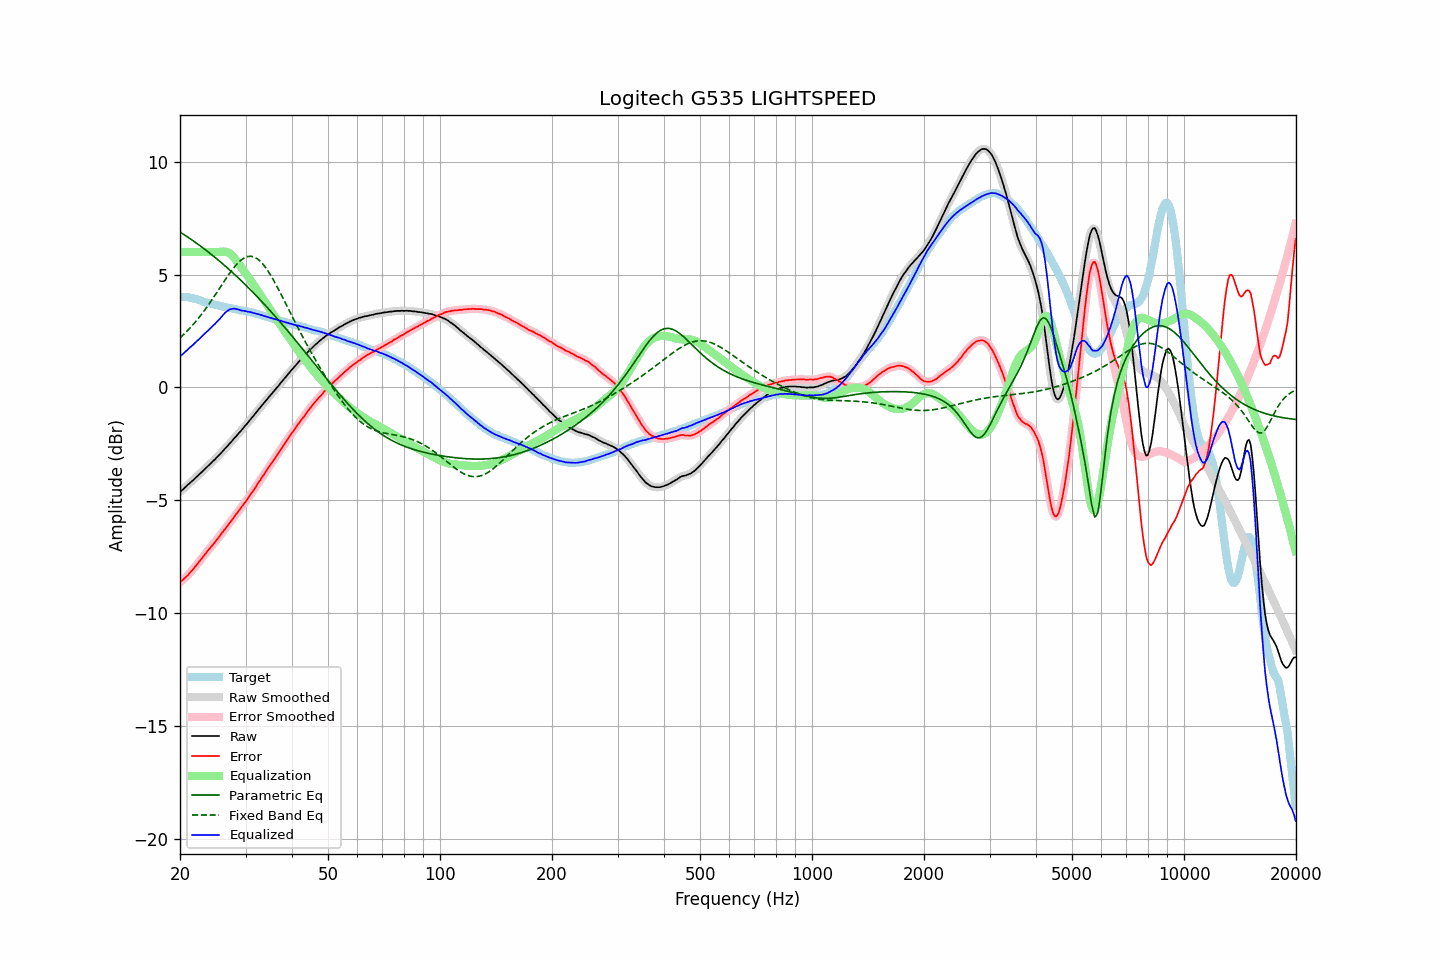

Source data for this figure (header and first rows):
frequency, raw, error, smoothed, error_smoothed, equalization, parametric_eq, fixed_band_eq, equalized_raw, equalized_smoothed, target
20.00, -4.63, -8.63, -4.63, -8.63, 6.00, 6.89, 2.19, 1.37, 1.37, 4.00
20.20, -4.56, -8.56, -4.57, -8.57, 6.00, 6.84, 2.26, 1.44, 1.43, 4.00
20.40, -4.51, -8.51, -4.50, -8.51, 6.00, 6.79, 2.33, 1.49, 1.50, 4.00
20.61, -4.44, -8.44, -4.44, -8.44, 6.00, 6.75, 2.39, 1.56, 1.56, 4.00
20.81, -4.37, -8.37, -4.37, -8.37, 6.00, 6.70, 2.46, 1.63, 1.63, 4.00
21.02, -4.31, -8.31, -4.31, -8.30, 6.00, 6.65, 2.54, 1.69, 1.69, 4.00
21.23, -4.24, -8.22, -4.24, -8.23, 6.00, 6.60, 2.61, 1.76, 1.76, 3.98
21.44, -4.18, -8.15, -4.18, -8.15, 6.00, 6.55, 2.69, 1.82, 1.82, 3.97
21.66, -4.12, -8.07, -4.11, -8.06, 6.00, 6.50, 2.77, 1.88, 1.89, 3.95
21.87, -4.05, -7.98, -4.05, -7.98, 6.00, 6.45, 2.85, 1.95, 1.95, 3.93
22.09, -3.98, -7.90, -3.98, -7.89, 6.00, 6.40, 2.94, 2.02, 2.02, 3.92
22.31, -3.92, -7.81, -3.92, -7.81, 6.00, 6.35, 3.02, 2.08, 2.08, 3.89
22.54, -3.85, -7.72, -3.85, -7.72, 6.00, 6.30, 3.11, 2.15, 2.15, 3.87
22.76, -3.78, -7.62, -3.78, -7.62, 6.00, 6.25, 3.20, 2.22, 2.22, 3.85
22.99, -3.71, -7.52, -3.71, -7.53, 6.00, 6.19, 3.30, 2.29, 2.29, 3.81
23.22, -3.65, -7.43, -3.65, -7.43, 6.00, 6.14, 3.39, 2.35, 2.35, 3.78
23.45, -3.58, -7.34, -3.58, -7.34, 6.00, 6.09, 3.49, 2.42, 2.42, 3.76
23.69, -3.51, -7.26, -3.51, -7.26, 6.00, 6.03, 3.59, 2.49, 2.49, 3.75
23.92, -3.44, -7.17, -3.44, -7.17, 6.00, 5.98, 3.69, 2.56, 2.56, 3.73
24.16, -3.37, -7.09, -3.37, -7.09, 6.00, 5.92, 3.79, 2.63, 2.63, 3.72
24.40, -3.31, -7.01, -3.31, -7.01, 6.00, 5.86, 3.90, 2.69, 2.69, 3.70
24.65, -3.24, -6.92, -3.24, -6.92, 6.00, 5.81, 4.00, 2.76, 2.76, 3.68
24.89, -3.17, -6.83, -3.17, -6.83, 6.00, 5.75, 4.11, 2.83, 2.83, 3.66
25.14, -3.09, -6.74, -3.09, -6.74, 6.00, 5.69, 4.22, 2.91, 2.91, 3.65
25.39, -3.02, -6.64, -3.02, -6.65, 6.00, 5.63, 4.33, 2.98, 2.98, 3.63
25.65, -2.95, -6.57, -2.95, -6.55, 6.01, 5.57, 4.44, 3.06, 3.06, 3.62
25.91, -2.87, -6.46, -2.87, -6.46, 6.01, 5.51, 4.54, 3.14, 3.14, 3.58
26.16, -2.79, -6.36, -2.79, -6.37, 6.02, 5.45, 4.65, 3.23, 3.23, 3.57
26.43, -2.71, -6.27, -2.71, -6.27, 6.02, 5.39, 4.76, 3.30, 3.30, 3.56
26.69, -2.64, -6.18, -2.64, -6.18, 6.00, 5.32, 4.87, 3.36, 3.37, 3.54
26.96, -2.56, -6.09, -2.56, -6.09, 5.97, 5.26, 4.97, 3.41, 3.42, 3.53
27.23, -2.47, -5.99, -2.48, -6.00, 5.93, 5.20, 5.07, 3.46, 3.45, 3.52
27.50, -2.40, -5.91, -2.40, -5.90, 5.88, 5.13, 5.17, 3.47, 3.48, 3.51
27.77, -2.32, -5.80, -2.32, -5.80, 5.81, 5.07, 5.26, 3.49, 3.49, 3.49
28.05, -2.23, -5.70, -2.24, -5.71, 5.72, 5.00, 5.35, 3.49, 3.49, 3.47
28.33, -2.16, -5.61, -2.15, -5.61, 5.63, 4.94, 5.43, 3.47, 3.48, 3.45
28.62, -2.07, -5.51, -2.07, -5.51, 5.53, 4.87, 5.51, 3.46, 3.46, 3.44
28.90, -1.99, -5.42, -2.00, -5.42, 5.43, 4.80, 5.58, 3.44, 3.43, 3.43
29.19, -1.92, -5.33, -1.91, -5.33, 5.33, 4.73, 5.64, 3.41, 3.42, 3.41
29.48, -1.83, -5.23, -1.83, -5.23, 5.23, 4.67, 5.69, 3.40, 3.40, 3.41
29.78, -1.74, -5.13, -1.75, -5.14, 5.14, 4.60, 5.74, 3.39, 3.39, 3.39
30.08, -1.66, -5.04, -1.66, -5.04, 5.04, 4.53, 5.77, 3.38, 3.38, 3.38
30.38, -1.58, -4.94, -1.58, -4.94, 4.94, 4.46, 5.79, 3.36, 3.36, 3.36
30.68, -1.49, -4.84, -1.49, -4.84, 4.84, 4.39, 5.80, 3.35, 3.35, 3.35
30.99, -1.40, -4.73, -1.40, -4.73, 4.74, 4.31, 5.81, 3.33, 3.33, 3.33
31.30, -1.32, -4.63, -1.32, -4.63, 4.63, 4.24, 5.80, 3.31, 3.31, 3.31
31.61, -1.23, -4.53, -1.23, -4.53, 4.52, 4.17, 5.78, 3.29, 3.29, 3.30
31.93, -1.14, -4.42, -1.14, -4.42, 4.42, 4.09, 5.74, 3.28, 3.27, 3.28
32.24, -1.06, -4.31, -1.05, -4.31, 4.31, 4.02, 5.70, 3.25, 3.26, 3.25
32.57, -0.96, -4.20, -0.97, -4.20, 4.20, 3.95, 5.65, 3.24, 3.24, 3.23
32.89, -0.88, -4.10, -0.88, -4.09, 4.10, 3.87, 5.59, 3.22, 3.22, 3.22
33.22, -0.79, -3.98, -0.79, -3.99, 3.99, 3.79, 5.51, 3.20, 3.20, 3.19
33.55, -0.71, -3.89, -0.71, -3.88, 3.88, 3.72, 5.43, 3.17, 3.17, 3.18
33.89, -0.62, -3.77, -0.62, -3.77, 3.77, 3.64, 5.33, 3.15, 3.15, 3.15
34.23, -0.54, -3.67, -0.54, -3.67, 3.67, 3.56, 5.24, 3.13, 3.13, 3.13
34.57, -0.45, -3.56, -0.45, -3.56, 3.56, 3.48, 5.13, 3.11, 3.11, 3.11
34.92, -0.37, -3.46, -0.37, -3.46, 3.46, 3.41, 5.02, 3.09, 3.09, 3.08
35.27, -0.28, -3.35, -0.28, -3.35, 3.35, 3.33, 4.90, 3.07, 3.07, 3.07
35.62, -0.20, -3.25, -0.20, -3.25, 3.25, 3.25, 4.77, 3.05, 3.05, 3.05
35.97, -0.12, -3.14, -0.12, -3.14, 3.14, 3.17, 4.64, 3.02, 3.03, 3.02
... 635 more rows
